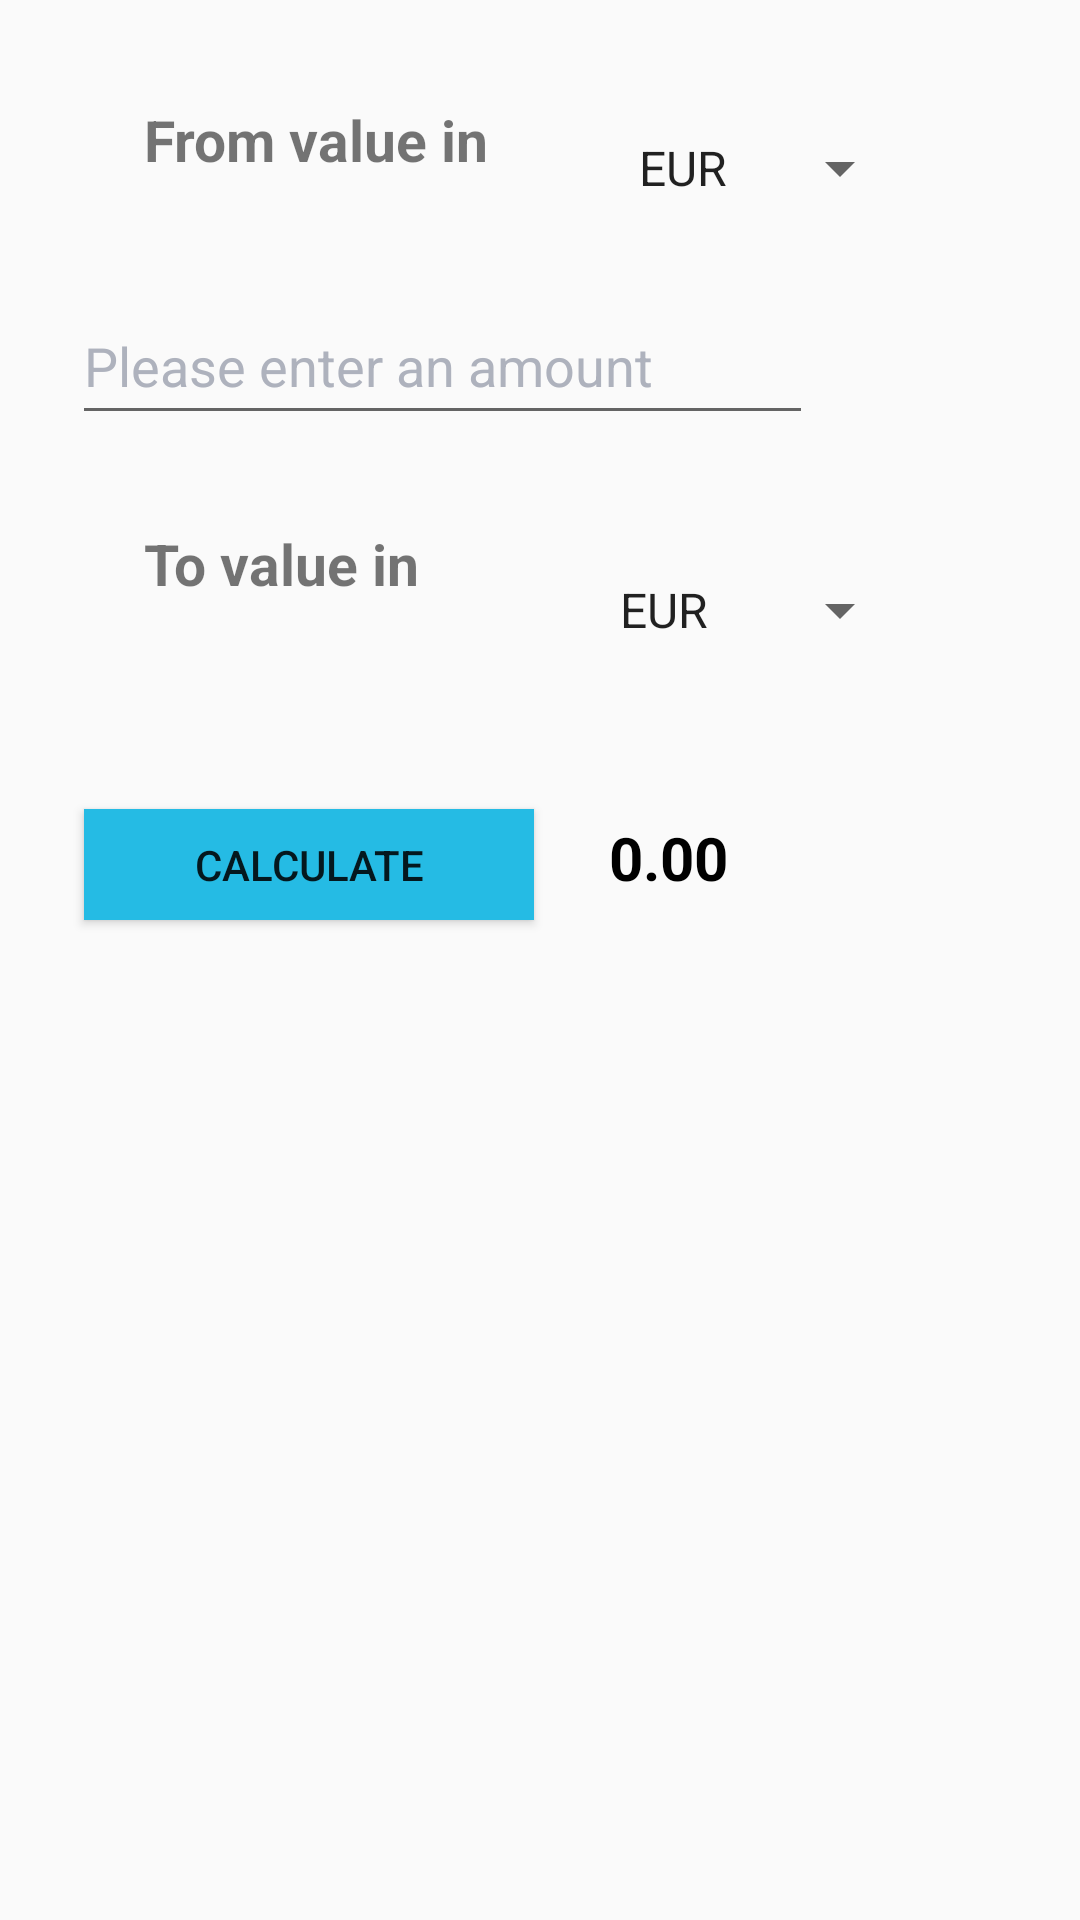

Reconstruct the res/layout file that produces this screen, plus the resources it refers to.
<!-- AndroidManifest.xml: application theme AppTheme -->
<!-- res/layout/activity_currency_converter.xml -->
<?xml version="1.0" encoding="utf-8"?>
<android.support.constraint.ConstraintLayout xmlns:android="http://schemas.android.com/apk/res/android"
    xmlns:app="http://schemas.android.com/apk/res-auto"
    xmlns:tools="http://schemas.android.com/tools"
    android:layout_width="match_parent"
    android:layout_height="match_parent"
    android:clickable="true"
    android:focusable="true"
    android:focusableInTouchMode="true"
    tools:context=".CurrencyConverter">


    <TextView
        android:id="@+id/textView"
        android:layout_width="wrap_content"
        android:layout_height="wrap_content"
        android:layout_marginStart="48dp"
        android:layout_marginLeft="48dp"
        android:layout_marginTop="5dp"
        android:layout_marginBottom="8dp"
        android:hint="@string/from_text"
        android:text="From value in"
        android:textSize="19sp"
        android:textStyle="bold"
        app:layout_constraintBottom_toTopOf="@+id/enterAmount"
        app:layout_constraintHorizontal_chainStyle="packed"
        app:layout_constraintStart_toStartOf="parent"
        app:layout_constraintTop_toTopOf="parent" />

    <Spinner
        android:id="@+id/spinner"
        android:layout_width="0dp"
        android:layout_height="wrap_content"
        android:layout_marginStart="42dp"
        android:layout_marginLeft="42dp"
        android:layout_marginEnd="56dp"
        android:layout_marginRight="56dp"
        android:layout_marginBottom="28dp"
        android:entries="@array/currencies"
        app:layout_constraintBottom_toTopOf="@+id/enterAmount"
        app:layout_constraintEnd_toEndOf="parent"
        app:layout_constraintStart_toEndOf="@+id/textView" />

    <EditText
        android:id="@+id/enterAmount"
        android:layout_width="0dp"
        android:layout_height="49dp"
        android:layout_marginStart="24dp"
        android:layout_marginLeft="24dp"
        android:layout_marginTop="96dp"
        android:layout_marginEnd="17dp"
        android:layout_marginRight="17dp"
        android:autofillHints=""
        android:ems="10"
        android:hint="@string/valueInputHint"
        android:inputType="textPersonName|numberDecimal"
        android:textColorHint="@drawable/selector"
        app:layout_constraintEnd_toStartOf="@+id/imageView"
        app:layout_constraintStart_toStartOf="parent"
        app:layout_constraintTop_toTopOf="parent" />

    <TextView
        android:id="@+id/textView2"
        android:layout_width="wrap_content"
        android:layout_height="wrap_content"
        android:layout_marginStart="48dp"
        android:layout_marginLeft="48dp"
        android:layout_marginTop="30dp"
        android:hint="@string/to_text"
        android:text="To value in"
        android:textSize="19sp"
        android:textStyle="bold"
        app:layout_constraintHorizontal_chainStyle="spread_inside"
        app:layout_constraintStart_toStartOf="parent"
        app:layout_constraintTop_toBottomOf="@+id/enterAmount" />

    <Spinner
        android:id="@+id/spinner2"
        android:layout_width="0dp"
        android:layout_height="wrap_content"
        android:layout_marginStart="59dp"
        android:layout_marginLeft="59dp"
        android:layout_marginEnd="56dp"
        android:layout_marginRight="56dp"
        android:layout_marginBottom="52dp"
        android:entries="@array/currencies"
        app:layout_constraintBottom_toTopOf="@+id/textView5"
        app:layout_constraintEnd_toEndOf="parent"
        app:layout_constraintStart_toEndOf="@+id/textView2" />

    <Button
        android:id="@+id/calculatebtn"
        android:layout_width="150dp"
        android:layout_height="37dp"
        android:layout_marginStart="28dp"
        android:layout_marginLeft="28dp"
        android:layout_marginTop="69dp"
        android:background="@color/colorAccent"
        android:hint="@string/calc_button"
        android:onClick="convert"
        android:paddingLeft="35dp"
        android:paddingRight="35dp"
        android:text="CALCULATE"
        android:textAllCaps="true"
        app:layout_constraintStart_toStartOf="parent"
        app:layout_constraintTop_toBottomOf="@+id/textView2" />

    <TextView
        android:id="@+id/textView5"
        android:layout_width="0dp"
        android:layout_height="wrap_content"
        android:layout_marginStart="15dp"
        android:layout_marginLeft="15dp"
        android:layout_marginEnd="18dp"
        android:layout_marginRight="18dp"
        android:hint="@string/test_numbers"
        android:paddingLeft="10dp"
        android:paddingTop="5dp"
        android:paddingRight="5dp"
        android:paddingBottom="5dp"
        android:text="0.00"
        android:textColor="@android:color/black"
        android:textSize="20sp"
        android:textStyle="bold"
        app:layout_constraintBaseline_toBaselineOf="@+id/calculatebtn"
        app:layout_constraintEnd_toEndOf="parent"
        app:layout_constraintHorizontal_bias="0.0"
        app:layout_constraintStart_toEndOf="@+id/calculatebtn"
        tools:text="0.00" />

    <ImageView
        android:id="@+id/imageView"
        android:layout_width="43dp"
        android:layout_height="43dp"
        android:layout_marginStart="1dp"
        android:layout_marginLeft="1dp"
        android:layout_marginTop="40dp"
        android:layout_marginEnd="28dp"
        android:layout_marginRight="28dp"
        app:layout_constraintEnd_toEndOf="parent"
        app:layout_constraintStart_toEndOf="@+id/enterAmount"
        app:layout_constraintTop_toBottomOf="@+id/spinner"
        app:srcCompat="@drawable/swap_currencies"
        android:onClick="swapCurrencies"/>


</android.support.constraint.ConstraintLayout>
<!-- resources referenced by this layout -->
<resources>
  <string-array name="currencies">
          <item>EUR</item>
          <item>USD</item>
          <item>MAD</item>
          <item>MAL</item>
          <item>DAH</item>
          <item>CAD</item>
          <item>GBP</item>
          <item>CRO</item>
      </string-array>
  <color name="colorAccent">#25bbe4</color>
  <!-- drawable selector (drawable) -->
  <?xml version="1.0" encoding="utf-8"?>
  <selector xmlns:android="http://schemas.android.com/apk/res/android">
      <item android:state_focused="true" android:color="@android:color/transparent" />
      <item android:color="#aeb2bd" />
  </selector>
  <string name="calc_button">Calculate</string>
  <string name="from_text">From value in </string>
  <string name="test_numbers">135.26</string>
  <string name="to_text">To value in </string>
  <string name="valueInputHint">Please enter an amount</string>
  <style name="AppTheme" parent="Theme.AppCompat.Light.DarkActionBar">
          <item name="colorPrimary">@color/colorPrimary</item>
          <item name="colorPrimaryDark">@color/colorPrimaryDark</item>
          <item name="colorAccent">@color/colorAccent</item>
  
      </style>
  <color name="colorPrimary">#323232</color>
  <color name="colorPrimaryDark">#323232</color>
</resources>
